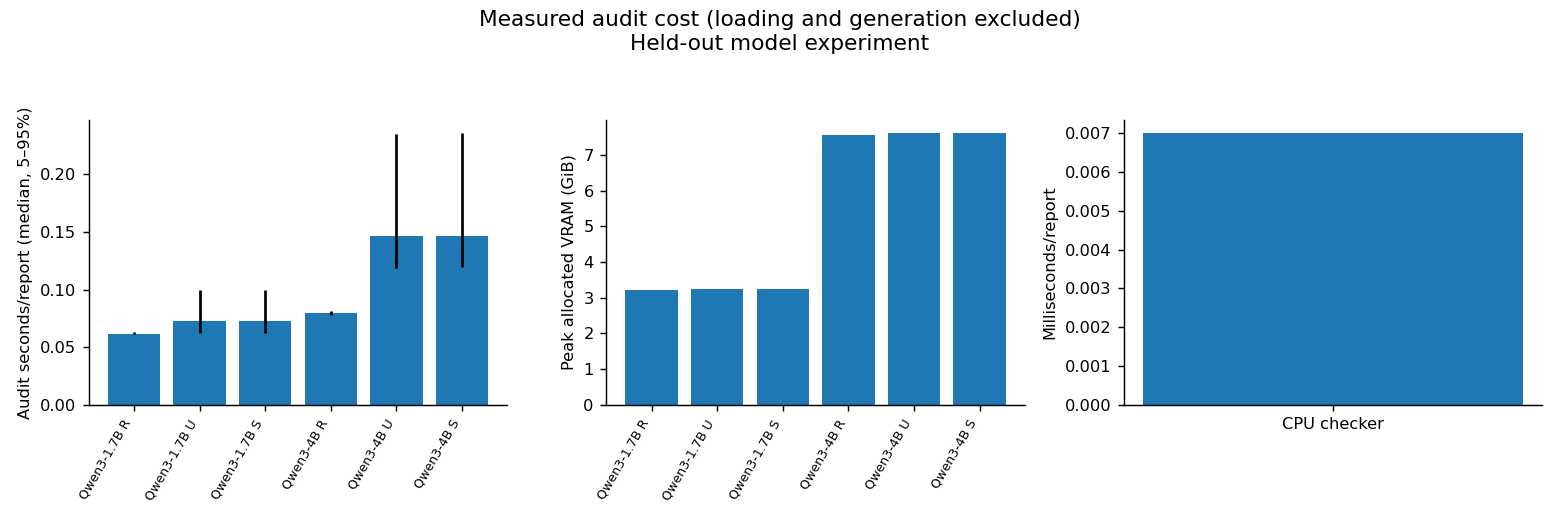

The table this chart was drawn from, first rows:
model, condition, median_seconds, p05_seconds, p95_seconds, peak_gib, checker_median_seconds
Qwen/Qwen3-1.7B, report_only, 0.06181, 0.06105, 0.0632, 3.225, 
Qwen/Qwen3-1.7B, original_order_evidence, 0.07275, 0.06186, 0.09942, 3.251, 
Qwen/Qwen3-1.7B, claim_organized_evidence, 0.07256, 0.06187, 0.09923, 3.251, 
Qwen/Qwen3-4B, report_only, 0.07925, 0.07757, 0.08126, 7.568, 
Qwen/Qwen3-4B, original_order_evidence, 0.1463, 0.1187, 0.2353, 7.608, 
Qwen/Qwen3-4B, claim_organized_evidence, 0.1464, 0.1193, 0.2354, 7.608, 
CPU checker, artifacts, , , , , 6.9998204708099365e-06
